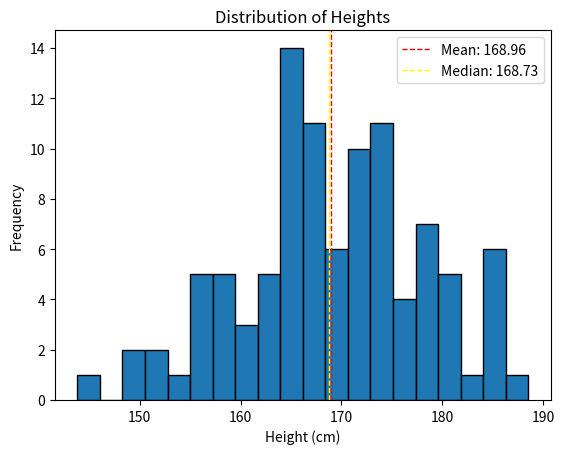

Python code for this plot:
import numpy as np
import pandas as pd
import matplotlib.pyplot as plt

# Generando datos de ejemplo
np.random.seed(42)
heights = np.random.normal(loc=170, scale=10, size=100)

# Cálculos de estadística descriptiva
mean_height = np.mean(heights)
median_height = np.median(heights)
std_dev_height = np.std(heights)
variance_height = np.var(heights)

print(f"Mean Height: {mean_height}")
print(f"Median Height: {median_height}")
print(f"Standard Deviation of Height: {std_dev_height}")
print(f"Variance of Height: {variance_height}")

# Visualización de los datos
plt.hist(heights, bins=20, edgecolor='black')
plt.title('Distribution of Heights')
plt.xlabel('Height (cm)')
plt.ylabel('Frequency')
plt.axvline(mean_height, color='red', linestyle='dashed', linewidth=1, label=f'Mean: {mean_height:.2f}')
plt.axvline(median_height, color='yellow', linestyle='dashed', linewidth=1, label=f'Median: {median_height:.2f}')
plt.legend()
plt.show()
